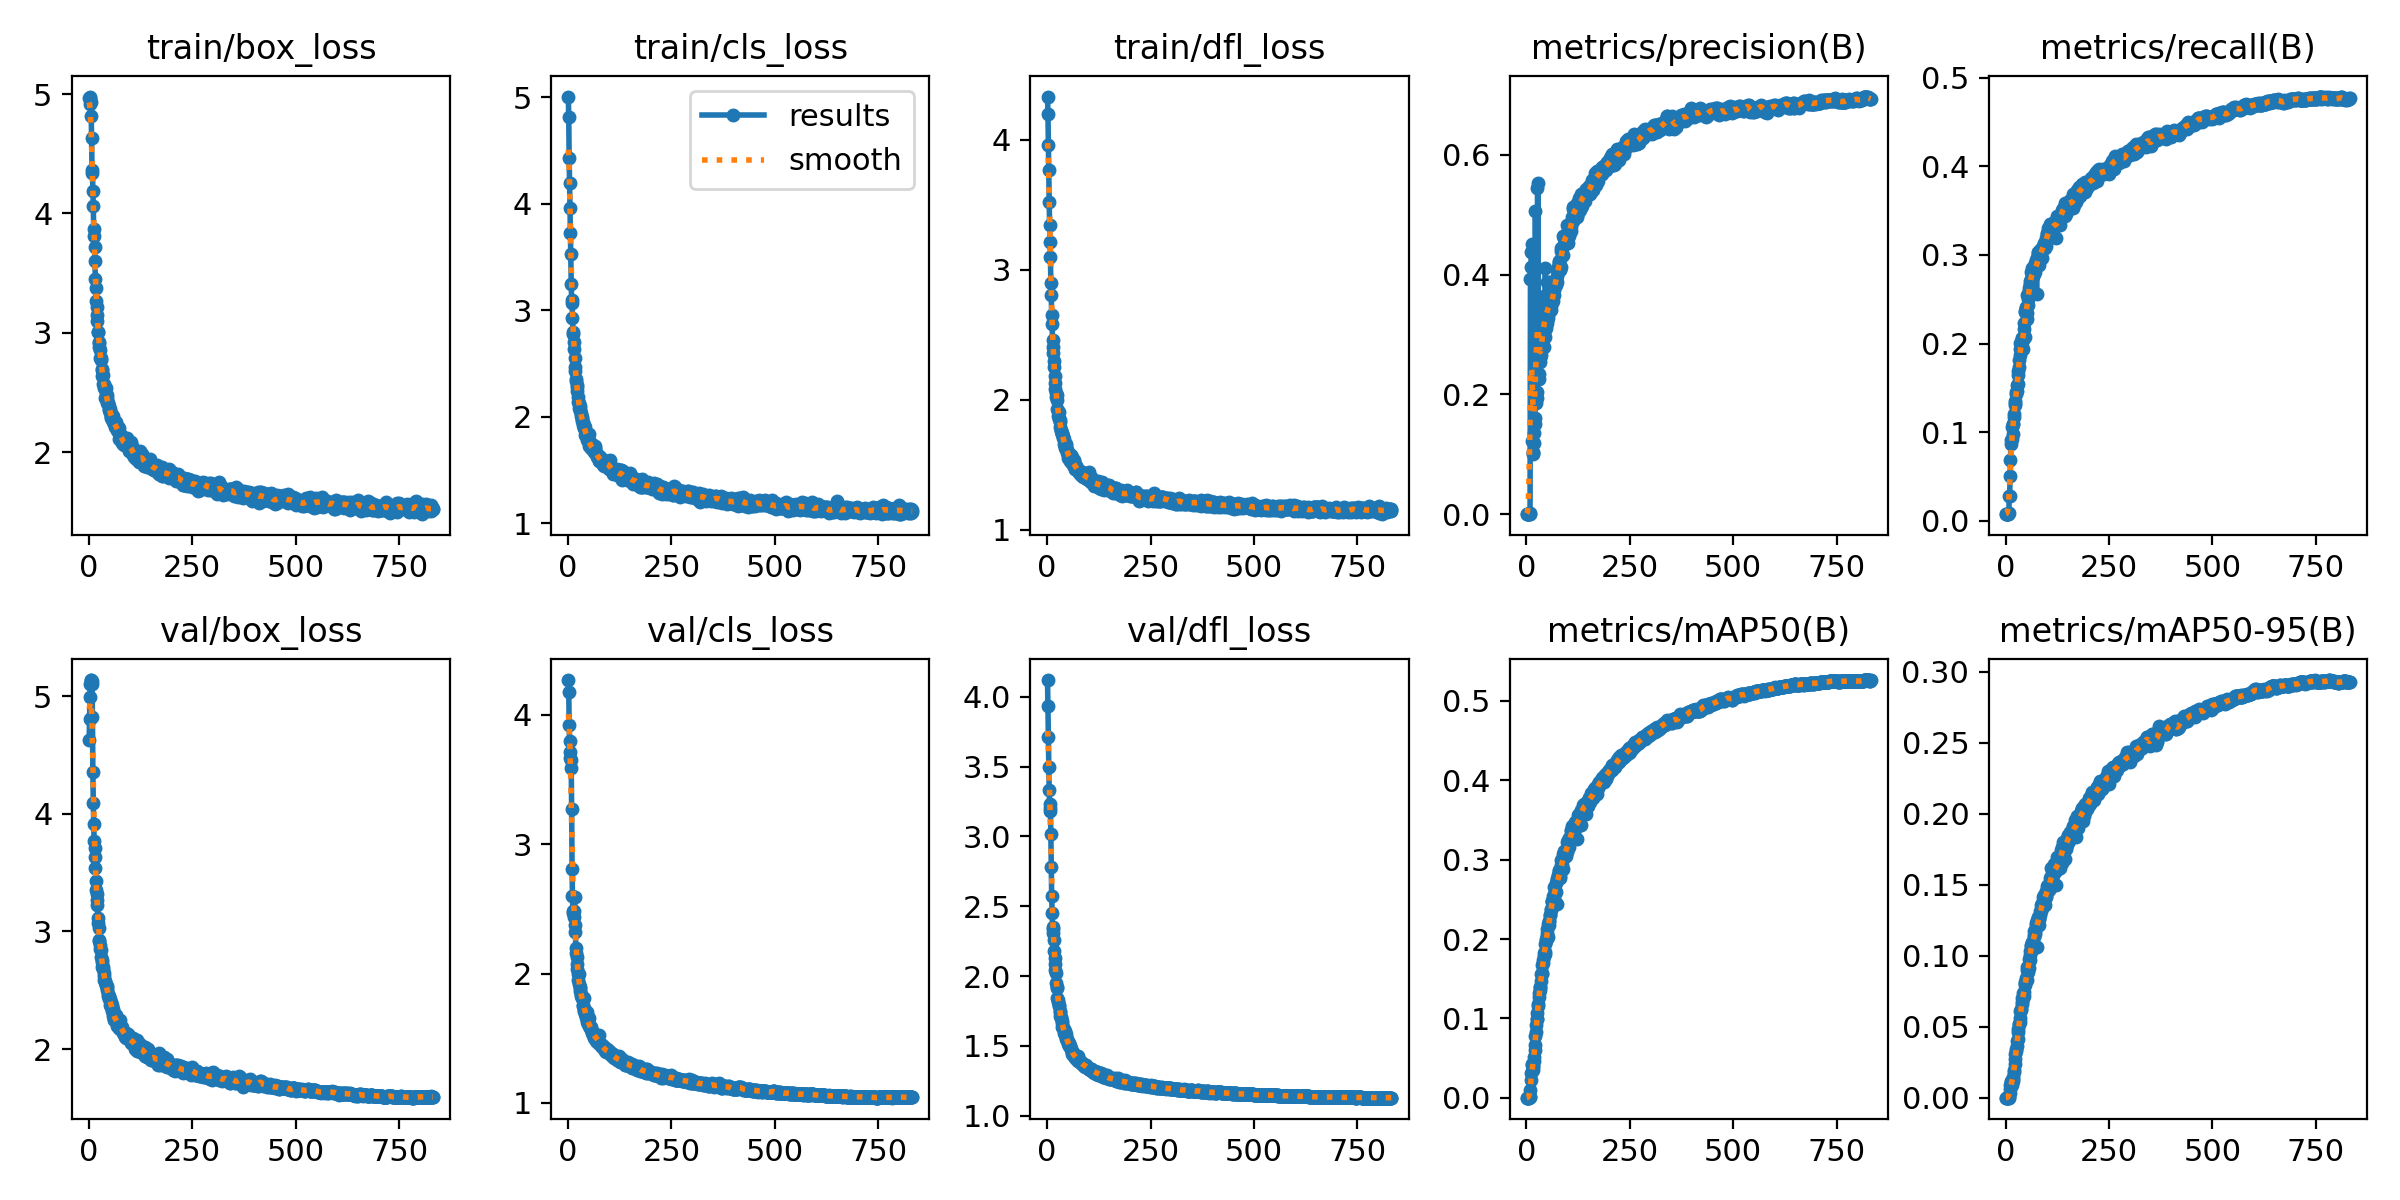

The table this chart was drawn from, first rows:
epoch, train/box_loss, train/cls_loss, train/dfl_loss, metrics/precision(B), metrics/recall(B), metrics/mAP50(B), metrics/mAP50-95(B), val/box_loss, val/cls_loss, val/dfl_loss, lr/pg0, lr/pg1, lr/pg2, _timestamp, _runtime
1, 4.97, 5.006, 4.331, 0.00039, 0.00822, 0.00021, 7e-05, 4.63, 4.27, 4.119, 0.08604, 3.5e-05, 3.5e-05, 1.7158e+09, 20
2, 4.969, 4.812, 4.194, 0.00038, 0.00791, 0.00022, 7e-05, 4.804, 4.181, 3.932, 0.07107, 7.2428e-05, 7.2428e-05, 1.7158e+09, 35
3, 4.98, 4.425, 3.957, 0.00039, 0.00786, 0.00026, 8e-05, 4.996, 3.921, 3.711, 0.05611, 0.0001098, 0.0001098, 1.7158e+09, 51
4, 4.915, 4.191, 3.763, 0.00039, 0.00786, 0.00029, 8e-05, 5.104, 3.8, 3.498, 0.04115, 0.0001471, 0.0001471, 1.7158e+09, 66
5, 4.938, 3.957, 3.523, 0.00039, 0.00786, 0.00031, 9e-05, 5.14, 3.713, 3.333, 0.02618, 0.0001843, 0.0001843, 1.7158e+09, 81
6, 4.815, 3.727, 3.342, 0.0004, 0.00771, 0.00057, 0.00022, 5.138, 3.667, 3.229, 0.01122, 0.0002214, 0.0002214, 1.7158e+09, 97
7, 4.628, 3.525, 3.215, 0.00039, 0.00756, 0.00025, 8e-05, 5.135, 3.654, 3.205, 0.0002485, 0.0002485, 0.0002485, 1.7158e+09, 112
8, 4.34, 3.243, 3.094, 0.00094, 0.00911, 0.00062, 0.00016, 5.108, 3.593, 3.178, 0.0002485, 0.0002485, 0.0002485, 1.7158e+09, 127
9, 4.361, 3.094, 2.895, 0.0021, 0.02826, 0.0015, 0.00057, 4.828, 3.273, 3.018, 0.0002483, 0.0002483, 0.0002483, 1.7158e+09, 142
10, 4.188, 3.07, 2.803, 0.3927, 0.02799, 0.00986, 0.00355, 4.36, 2.808, 2.781, 0.000248, 0.000248, 0.000248, 1.7158e+09, 158
11, 4.064, 2.926, 2.651, 0.4131, 0.05109, 0.0219, 0.00646, 4.096, 2.601, 2.573, 0.0002478, 0.0002478, 0.0002478, 1.7158e+09, 176
12, 3.873, 2.798, 2.586, 0.4378, 0.06892, 0.0316, 0.0088, 3.916, 2.48, 2.452, 0.0002475, 0.0002475, 0.0002475, 1.7158e+09, 193
13, 3.813, 2.776, 2.455, 0.4517, 0.08695, 0.04127, 0.01126, 3.768, 2.467, 2.354, 0.0002473, 0.0002473, 0.0002473, 1.7158e+09, 210
14, 3.717, 2.7, 2.406, 0.1225, 0.09098, 0.04258, 0.01162, 3.711, 2.435, 2.337, 0.000247, 0.000247, 0.000247, 1.7158e+09, 228
15, 3.599, 2.632, 2.356, 0.1029, 0.09254, 0.03555, 0.00925, 3.633, 2.484, 2.307, 0.0002468, 0.0002468, 0.0002468, 1.7158e+09, 245
16, 3.453, 2.549, 2.296, 0.104, 0.1063, 0.03902, 0.01109, 3.538, 2.594, 2.255, 0.0002465, 0.0002465, 0.0002465, 1.7158e+09, 262
17, 3.372, 2.469, 2.25, 0.1012, 0.09855, 0.03973, 0.01149, 3.432, 2.377, 2.177, 0.0002463, 0.0002463, 0.0002463, 1.7158e+09, 280
18, 3.266, 2.425, 2.18, 0.1196, 0.1088, 0.04633, 0.01356, 3.352, 2.325, 2.13, 0.000246, 0.000246, 0.000246, 1.7158e+09, 297
19, 3.213, 2.333, 2.084, 0.1352, 0.1089, 0.05115, 0.01475, 3.32, 2.2, 2.084, 0.0002458, 0.0002458, 0.0002458, 1.7158e+09, 315
20, 3.146, 2.35, 2.127, 0.1505, 0.117, 0.05975, 0.01795, 3.267, 2.162, 2.047, 0.0002455, 0.0002455, 0.0002455, 1.7158e+09, 332
21, 3.099, 2.296, 2.055, 0.1609, 0.121, 0.06712, 0.01984, 3.223, 2.13, 2.019, 0.0002453, 0.0002453, 0.0002453, 1.7158e+09, 350
22, 3.009, 2.24, 2.017, 0.5054, 0.1335, 0.0774, 0.02409, 3.117, 2.072, 1.953, 0.0002451, 0.0002451, 0.0002451, 1.7158e+09, 367
23, 3.009, 2.281, 2.033, 0.1853, 0.1308, 0.08337, 0.02702, 3.072, 2.034, 1.924, 0.0002448, 0.0002448, 0.0002448, 1.7158e+09, 385
24, 2.927, 2.188, 1.998, 0.1987, 0.1349, 0.09228, 0.03114, 3.032, 1.997, 1.911, 0.0002446, 0.0002446, 0.0002446, 1.7158e+09, 403
25, 2.915, 2.142, 1.928, 0.1934, 0.1459, 0.09938, 0.03455, 2.928, 1.951, 1.843, 0.0002443, 0.0002443, 0.0002443, 1.7158e+09, 420
26, 2.881, 2.129, 1.911, 0.2045, 0.1432, 0.09961, 0.03305, 2.922, 1.994, 1.83, 0.0002441, 0.0002441, 0.0002441, 1.7158e+09, 438
27, 2.855, 2.084, 1.875, 0.5448, 0.1462, 0.1069, 0.03655, 2.885, 1.922, 1.817, 0.0002438, 0.0002438, 0.0002438, 1.7158e+09, 456
28, 2.788, 2.071, 1.855, 0.5529, 0.1528, 0.1153, 0.0402, 2.85, 1.889, 1.79, 0.0002436, 0.0002436, 0.0002436, 1.7158e+09, 474
29, 2.772, 2.103, 1.907, 0.2312, 0.1548, 0.1179, 0.04143, 2.847, 1.893, 1.786, 0.0002433, 0.0002433, 0.0002433, 1.7158e+09, 492
30, 2.792, 2.051, 1.845, 0.2254, 0.1646, 0.1275, 0.04634, 2.78, 1.861, 1.752, 0.0002431, 0.0002431, 0.0002431, 1.7158e+09, 510
31, 2.694, 2.032, 1.829, 0.2336, 0.1696, 0.1314, 0.0483, 2.761, 1.83, 1.745, 0.0002428, 0.0002428, 0.0002428, 1.7158e+09, 528
32, 2.687, 2.005, 1.787, 0.2544, 0.1738, 0.1355, 0.05163, 2.741, 1.845, 1.717, 0.0002426, 0.0002426, 0.0002426, 1.7158e+09, 545
33, 2.637, 1.994, 1.762, 0.261, 0.1819, 0.1394, 0.05179, 2.698, 1.81, 1.704, 0.0002423, 0.0002423, 0.0002423, 1.7158e+09, 563
34, 2.649, 1.976, 1.77, 0.2626, 0.1867, 0.1401, 0.05303, 2.697, 1.818, 1.7, 0.0002421, 0.0002421, 0.0002421, 1.7158e+09, 581
35, 2.567, 1.955, 1.745, 0.2743, 0.1943, 0.1478, 0.05635, 2.68, 1.809, 1.679, 0.0002418, 0.0002418, 0.0002418, 1.7158e+09, 599
36, 2.557, 1.918, 1.739, 0.2663, 0.2008, 0.1554, 0.06094, 2.649, 1.76, 1.664, 0.0002416, 0.0002416, 0.0002416, 1.7158e+09, 617
37, 2.573, 1.946, 1.739, 0.2809, 0.1974, 0.1569, 0.06267, 2.59, 1.752, 1.635, 0.0002413, 0.0002413, 0.0002413, 1.7158e+09, 635
38, 2.54, 1.921, 1.722, 0.2779, 0.199, 0.1563, 0.06203, 2.623, 1.809, 1.632, 0.0002411, 0.0002411, 0.0002411, 1.7158e+09, 652
39, 2.549, 1.893, 1.708, 0.3315, 0.1953, 0.1674, 0.06606, 2.582, 1.71, 1.626, 0.0002408, 0.0002408, 0.0002408, 1.7158e+09, 671
40, 2.453, 1.892, 1.657, 0.3072, 0.2058, 0.1693, 0.06725, 2.573, 1.716, 1.618, 0.0002406, 0.0002406, 0.0002406, 1.7158e+09, 688
41, 2.536, 1.9, 1.701, 0.2997, 0.2058, 0.1736, 0.07057, 2.545, 1.721, 1.596, 0.0002403, 0.0002403, 0.0002403, 1.7158e+09, 706
42, 2.49, 1.825, 1.647, 0.3636, 0.2042, 0.1788, 0.07021, 2.547, 1.69, 1.605, 0.0002401, 0.0002401, 0.0002401, 1.7158e+09, 724
43, 2.475, 1.849, 1.642, 0.2786, 0.1941, 0.1819, 0.07396, 2.504, 1.671, 1.587, 0.0002399, 0.0002399, 0.0002399, 1.7158e+09, 742
44, 2.457, 1.829, 1.631, 0.2965, 0.2237, 0.1843, 0.0745, 2.515, 1.663, 1.577, 0.0002396, 0.0002396, 0.0002396, 1.7158e+09, 759
45, 2.41, 1.81, 1.645, 0.3079, 0.2162, 0.1817, 0.07139, 2.538, 1.704, 1.584, 0.0002394, 0.0002394, 0.0002394, 1.7158e+09, 777
46, 2.412, 1.832, 1.658, 0.4117, 0.2077, 0.1935, 0.07936, 2.47, 1.642, 1.551, 0.0002391, 0.0002391, 0.0002391, 1.7158e+09, 794
47, 2.411, 1.785, 1.587, 0.3111, 0.2363, 0.1973, 0.08114, 2.448, 1.628, 1.546, 0.0002389, 0.0002389, 0.0002389, 1.7158e+09, 812
48, 2.365, 1.803, 1.611, 0.3167, 0.236, 0.2, 0.08141, 2.45, 1.637, 1.544, 0.0002386, 0.0002386, 0.0002386, 1.7158e+09, 830
49, 2.389, 1.807, 1.606, 0.3193, 0.2404, 0.2041, 0.08305, 2.445, 1.607, 1.544, 0.0002384, 0.0002384, 0.0002384, 1.7158e+09, 848
50, 2.355, 1.835, 1.598, 0.3235, 0.241, 0.2075, 0.08463, 2.425, 1.609, 1.528, 0.0002381, 0.0002381, 0.0002381, 1.7158e+09, 865
51, 2.326, 1.722, 1.551, 0.3881, 0.2275, 0.2122, 0.08975, 2.374, 1.591, 1.513, 0.0002379, 0.0002379, 0.0002379, 1.7158e+09, 883
52, 2.361, 1.768, 1.566, 0.3267, 0.2344, 0.2025, 0.08322, 2.424, 1.655, 1.519, 0.0002376, 0.0002376, 0.0002376, 1.7158e+09, 901
53, 2.326, 1.744, 1.564, 0.3336, 0.2544, 0.2189, 0.09241, 2.355, 1.577, 1.5, 0.0002374, 0.0002374, 0.0002374, 1.7158e+09, 918
54, 2.283, 1.743, 1.555, 0.3385, 0.2505, 0.2181, 0.08838, 2.404, 1.589, 1.512, 0.0002371, 0.0002371, 0.0002371, 1.7158e+09, 936
55, 2.298, 1.709, 1.546, 0.3875, 0.2432, 0.2225, 0.09093, 2.382, 1.573, 1.498, 0.0002369, 0.0002369, 0.0002369, 1.7158e+09, 953
56, 2.28, 1.709, 1.53, 0.3381, 0.2597, 0.223, 0.09128, 2.378, 1.586, 1.497, 0.0002366, 0.0002366, 0.0002366, 1.7158e+09, 971
57, 2.284, 1.743, 1.575, 0.3464, 0.2624, 0.2307, 0.09757, 2.323, 1.551, 1.479, 0.0002364, 0.0002364, 0.0002364, 1.7158e+09, 988
58, 2.255, 1.696, 1.518, 0.343, 0.2662, 0.2303, 0.09671, 2.337, 1.556, 1.479, 0.0002361, 0.0002361, 0.0002361, 1.7158e+09, 1006
59, 2.3, 1.728, 1.559, 0.3407, 0.2709, 0.2375, 0.1032, 2.281, 1.539, 1.456, 0.0002359, 0.0002359, 0.0002359, 1.7158e+09, 1023
60, 2.265, 1.695, 1.521, 0.3483, 0.2673, 0.2369, 0.1006, 2.307, 1.547, 1.462, 0.0002357, 0.0002357, 0.0002357, 1.7158e+09, 1041
... 772 more rows
